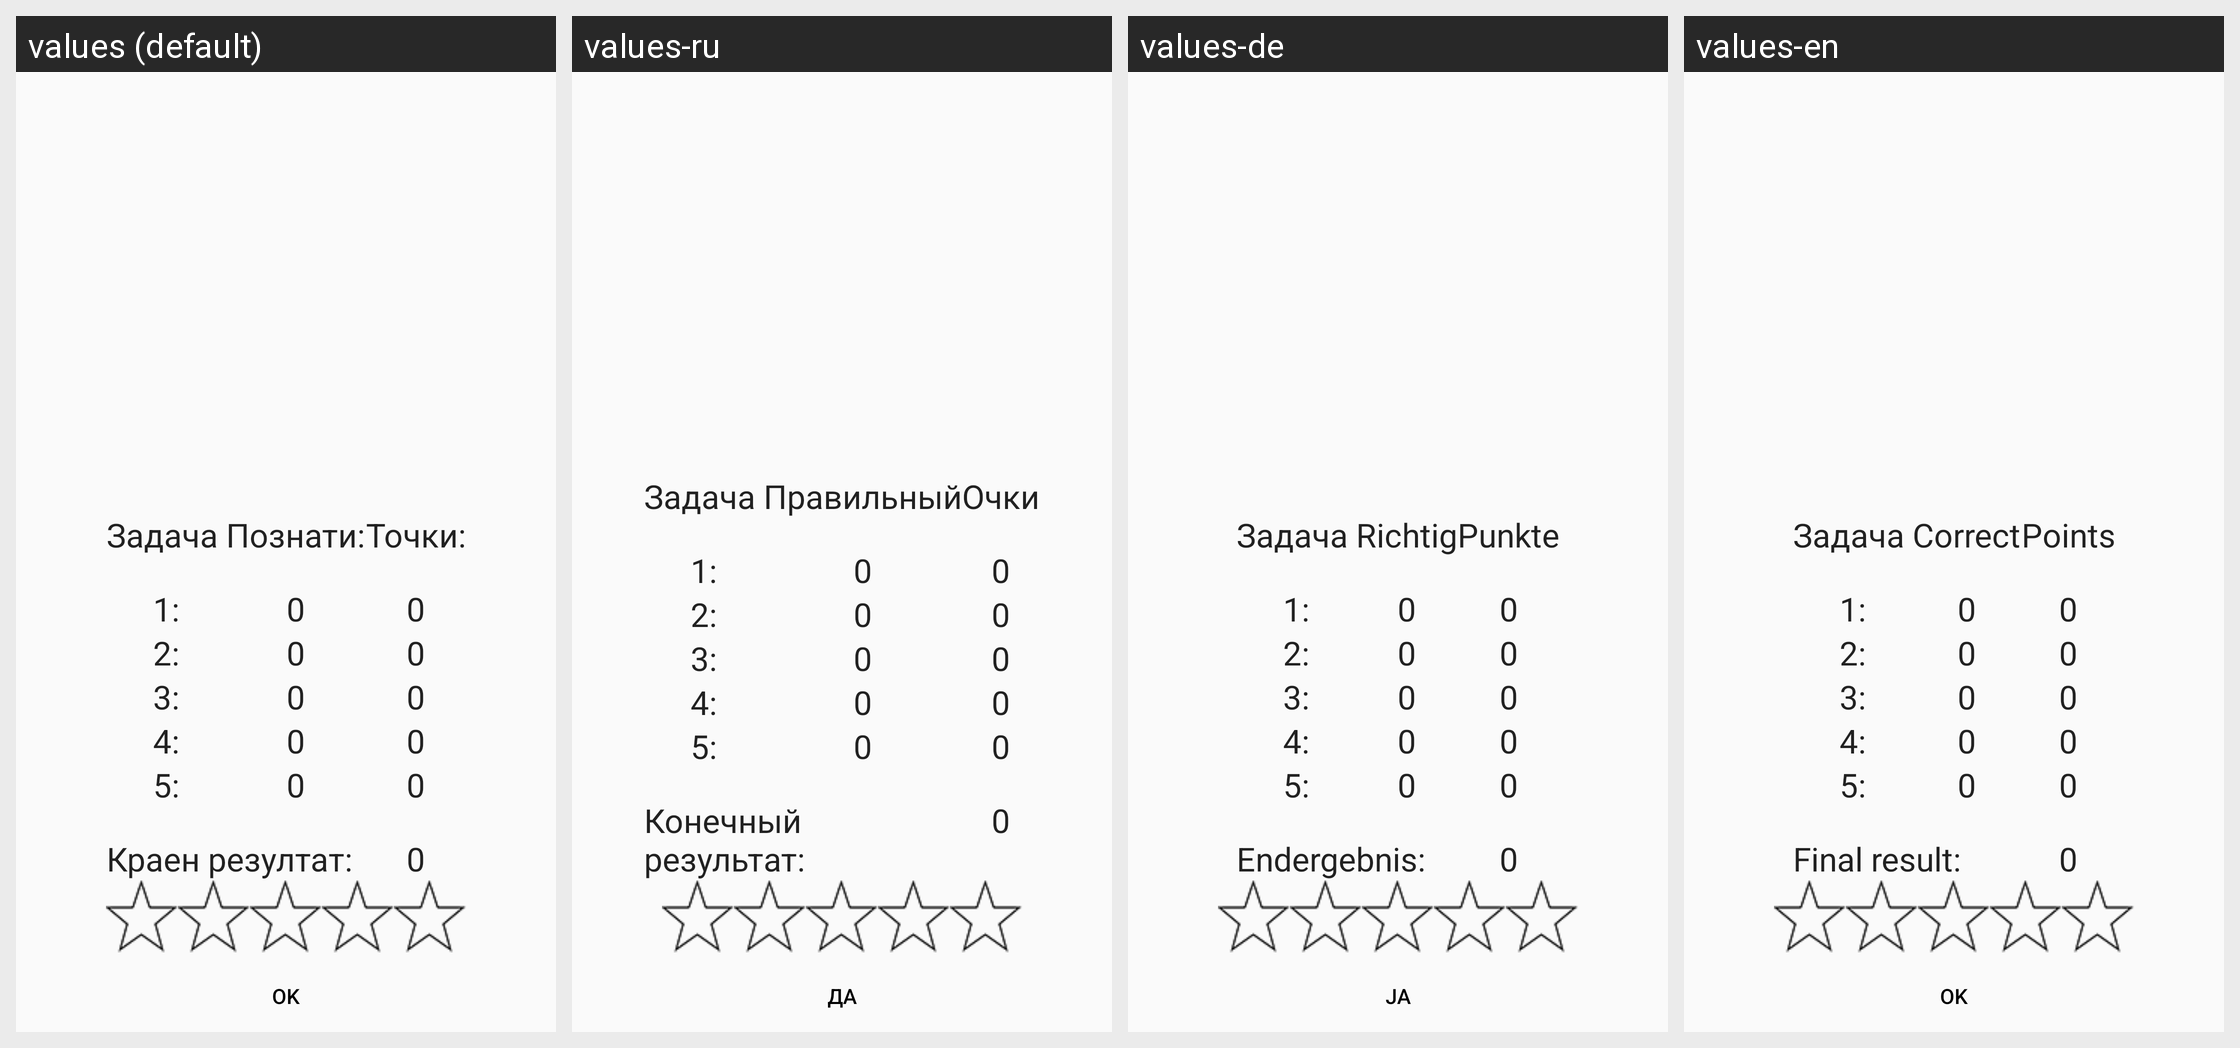

The same Android screen rendered under several of its app's locales, left to right. List the strings drawn on it with the default value and each locale's translation.
Android screen res/layout/activity_test_results.xml rendered under 4 locales, left to right: values (default), values-ru, values-de, values-en. Device: Nexus 5 (rendered at 1080×1920; each locale shown at half size, 540×960, under a caption strip naming it); theme AppTheme.
Strings drawn on this screen, with the default value and each locale's value (text and hints the layout hard-codes, and strings that could not be matched under every locale, appear in the picture but are not listed):

correct
  values: Познати:
  values-ru: Правильный
  values-de: Richtig
  values-en: Correct

points
  values: Точки:
  values-ru: Очки
  values-de: Punkte
  values-en: Points

final_result
  values: Краен резултат:
  values-ru: Конечный результат:
  values-de: Endergebnis:
  values-en: Final result:

ok
  values: OK
  values-ru: ДА
  values-de: Ja
  values-en: OK
